Dataset: dataset (GitHub, RageQuitters/Mahjong). Classes: 1 bam, 1 CHAR, 1 dot, 2 bam, 2 CHAR, 2 dot, 3 bam, 3 CHAR, 3 dot, 4 bam, 4 CHAR, 4 dot, 5 bam, 5 CHAR, 5 dot, 6 bam, 6 CHAR, 6 dot, 7 bam, 7 CHAR, 7 dot, 8 bam, 8 CHAR, 8 dot, 9 bam, 9 CHAR, 9 dot, east wind tile, green dragon tile, north wind tile, red dragon tile, south wind tile, west wind tile, white dragon tile.

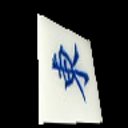
Label: east wind tile

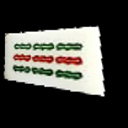
Label: 9 bam

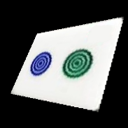
Label: 2 dot

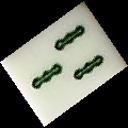
Label: 3 bam

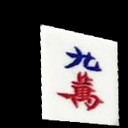
Label: 9 CHAR

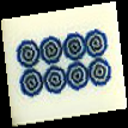
Label: 8 dot
